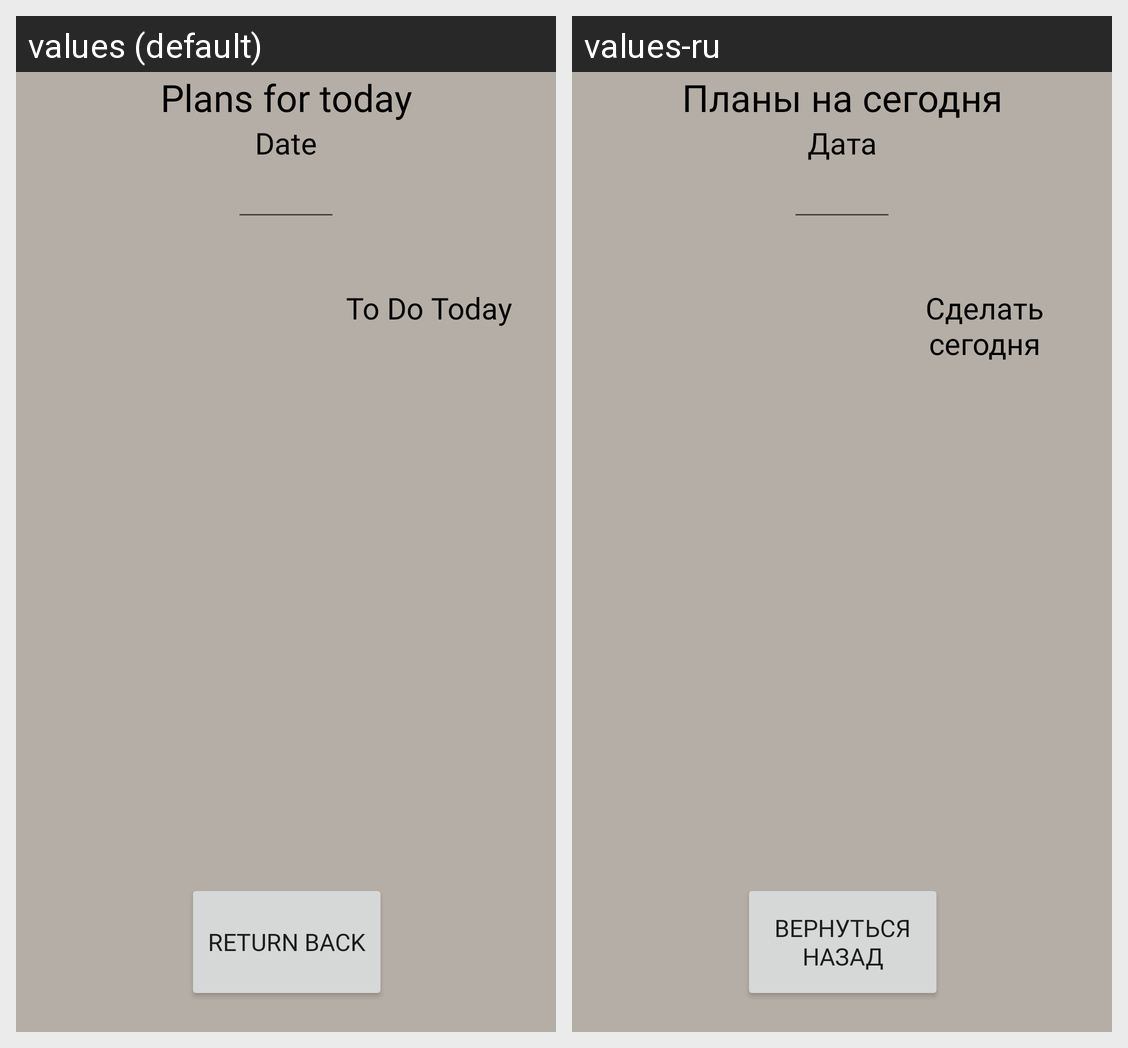

Here is an Android app screen in its default locale and in the app's own translations. Write out the translated-string differences for the strings that appear on this screen.
Android screen res/layout/today_plans_activity.xml rendered under 2 locales, left to right: values (default), values-ru. Device: Nexus 5 (rendered at 1080×1920; each locale shown at half size, 540×960, under a caption strip naming it); theme Theme.MobilePlanner.
Strings drawn on this screen, with the default value and each locale's value (text and hints the layout hard-codes, and strings that could not be matched under every locale, appear in the picture but are not listed):

today_plans_text
  values: Plans for today
  values-ru: Планы на сегодня

date_text
  values: Date
  values-ru: Дата

to_do_today_text
  values: To Do Today
  values-ru: Сделать сегодня

return_back_text
  values: Return Back
  values-ru: Вернуться назад
